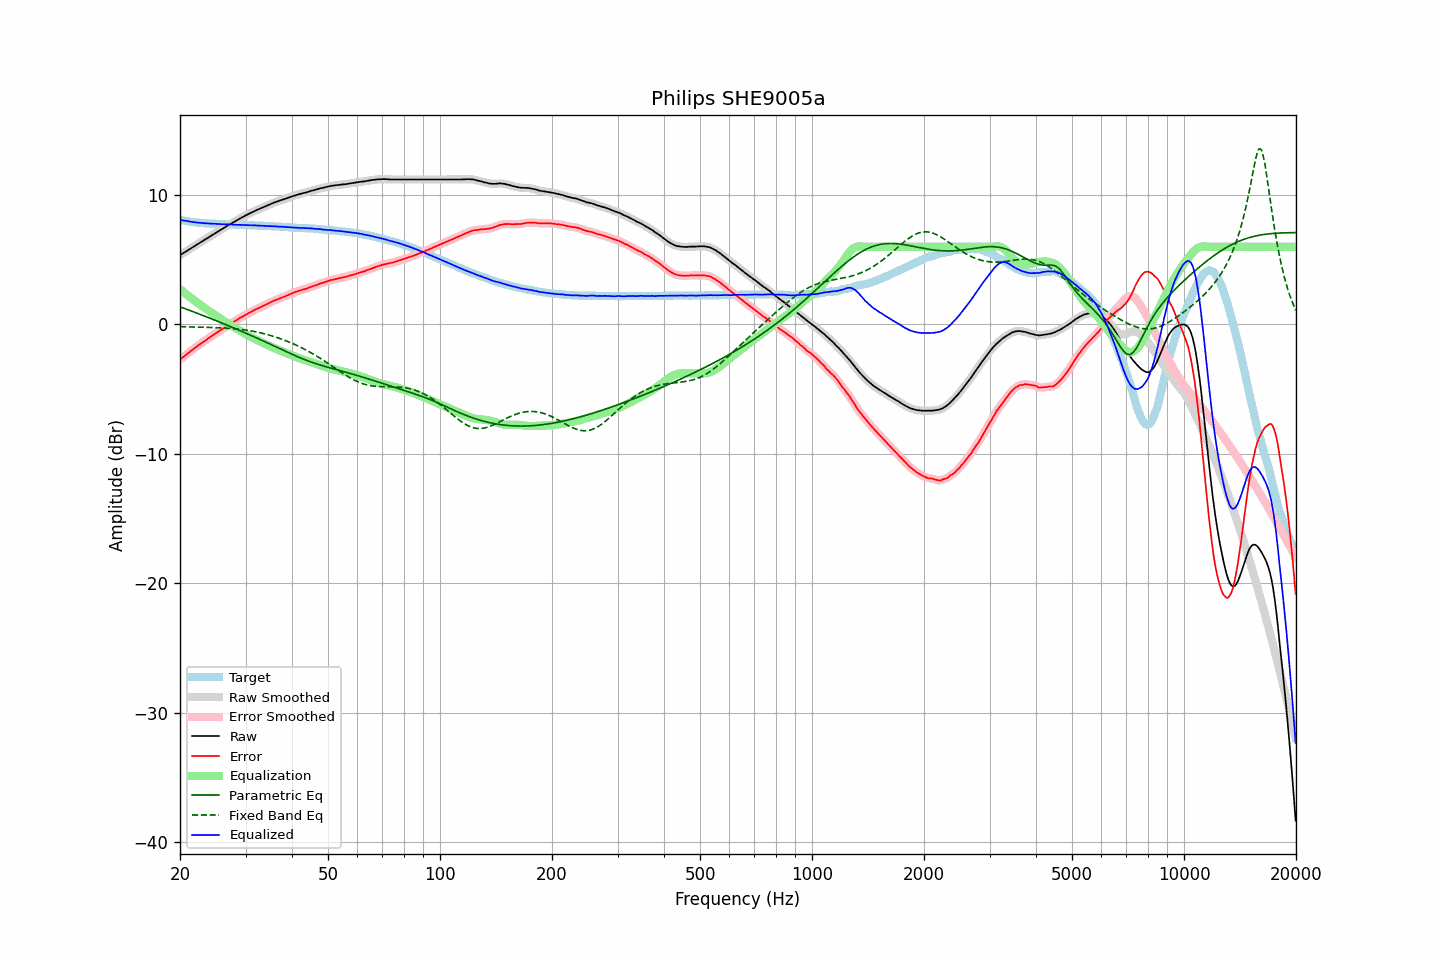

The data file committed next to this chart (first rows):
frequency, raw, error, smoothed, error_smoothed, equalization, parametric_eq, fixed_band_eq, equalized_raw, equalized_smoothed, target
20.00, 5.35, -2.73, 5.35, -2.72, 2.72, 1.36, -0.17, 8.08, 8.08, 8.08
20.20, 5.43, -2.61, 5.43, -2.62, 2.62, 1.32, -0.18, 8.06, 8.05, 8.05
20.40, 5.50, -2.52, 5.51, -2.52, 2.52, 1.27, -0.18, 8.03, 8.03, 8.03
20.61, 5.58, -2.43, 5.59, -2.42, 2.42, 1.22, -0.18, 8.00, 8.01, 8.01
20.81, 5.66, -2.32, 5.66, -2.33, 2.32, 1.18, -0.19, 7.99, 7.98, 7.99
21.02, 5.74, -2.22, 5.74, -2.23, 2.22, 1.13, -0.19, 7.97, 7.96, 7.97
21.23, 5.81, -2.13, 5.82, -2.13, 2.13, 1.08, -0.19, 7.94, 7.94, 7.95
21.44, 5.89, -2.03, 5.90, -2.03, 2.03, 1.04, -0.19, 7.93, 7.93, 7.93
21.66, 5.97, -1.93, 5.97, -1.93, 1.94, 0.99, -0.20, 7.91, 7.91, 7.91
21.87, 6.06, -1.84, 6.05, -1.84, 1.84, 0.94, -0.20, 7.90, 7.89, 7.89
22.09, 6.12, -1.75, 6.13, -1.75, 1.75, 0.90, -0.20, 7.87, 7.88, 7.87
22.31, 6.21, -1.66, 6.21, -1.66, 1.66, 0.85, -0.21, 7.86, 7.86, 7.86
22.54, 6.28, -1.57, 6.28, -1.57, 1.57, 0.80, -0.21, 7.85, 7.85, 7.85
22.76, 6.36, -1.48, 6.36, -1.48, 1.48, 0.75, -0.21, 7.84, 7.84, 7.84
22.99, 6.44, -1.39, 6.44, -1.39, 1.39, 0.70, -0.22, 7.83, 7.83, 7.83
23.22, 6.51, -1.31, 6.52, -1.30, 1.30, 0.66, -0.22, 7.82, 7.82, 7.82
23.45, 6.59, -1.22, 6.60, -1.22, 1.22, 0.61, -0.22, 7.81, 7.81, 7.81
23.69, 6.67, -1.13, 6.67, -1.13, 1.13, 0.56, -0.23, 7.80, 7.80, 7.80
23.92, 6.75, -1.04, 6.75, -1.04, 1.05, 0.51, -0.23, 7.80, 7.80, 7.80
24.16, 6.82, -0.96, 6.83, -0.96, 0.96, 0.46, -0.24, 7.79, 7.79, 7.79
24.40, 6.91, -0.88, 6.91, -0.88, 0.88, 0.41, -0.24, 7.78, 7.78, 7.79
24.65, 6.98, -0.79, 6.98, -0.80, 0.79, 0.36, -0.25, 7.78, 7.78, 7.78
24.89, 7.07, -0.71, 7.06, -0.71, 0.71, 0.31, -0.25, 7.78, 7.77, 7.77
25.14, 7.13, -0.63, 7.14, -0.63, 0.63, 0.26, -0.26, 7.76, 7.77, 7.76
25.39, 7.22, -0.54, 7.21, -0.55, 0.55, 0.21, -0.26, 7.76, 7.76, 7.75
25.65, 7.28, -0.47, 7.28, -0.46, 0.47, 0.16, -0.27, 7.75, 7.75, 7.75
25.91, 7.35, -0.39, 7.36, -0.39, 0.39, 0.11, -0.27, 7.74, 7.74, 7.74
26.16, 7.44, -0.30, 7.43, -0.31, 0.30, 0.06, -0.28, 7.74, 7.73, 7.74
26.43, 7.50, -0.24, 7.51, -0.23, 0.22, 0.01, -0.29, 7.73, 7.73, 7.74
26.69, 7.58, -0.14, 7.58, -0.15, 0.15, -0.04, -0.29, 7.73, 7.73, 7.73
26.96, 7.66, -0.06, 7.66, -0.06, 0.07, -0.10, -0.30, 7.73, 7.73, 7.73
27.23, 7.73, 0.02, 7.73, 0.02, -0.01, -0.15, -0.31, 7.72, 7.72, 7.72
27.50, 7.80, 0.09, 7.80, 0.09, -0.09, -0.20, -0.32, 7.71, 7.72, 7.71
27.77, 7.87, 0.16, 7.87, 0.17, -0.17, -0.25, -0.33, 7.71, 7.71, 7.71
28.05, 7.94, 0.24, 7.94, 0.24, -0.24, -0.30, -0.34, 7.70, 7.70, 7.70
28.33, 8.01, 0.32, 8.02, 0.32, -0.32, -0.36, -0.35, 7.70, 7.70, 7.70
28.62, 8.08, 0.39, 8.09, 0.39, -0.39, -0.41, -0.36, 7.69, 7.69, 7.70
28.90, 8.16, 0.48, 8.16, 0.47, -0.47, -0.46, -0.38, 7.70, 7.69, 7.69
29.19, 8.22, 0.54, 8.23, 0.54, -0.54, -0.52, -0.39, 7.68, 7.69, 7.68
29.48, 8.29, 0.61, 8.30, 0.61, -0.61, -0.57, -0.41, 7.68, 7.68, 7.68
29.78, 8.36, 0.68, 8.36, 0.68, -0.68, -0.62, -0.42, 7.68, 7.68, 7.68
30.08, 8.43, 0.75, 8.43, 0.75, -0.75, -0.68, -0.44, 7.68, 7.67, 7.68
30.38, 8.49, 0.83, 8.49, 0.82, -0.82, -0.73, -0.46, 7.67, 7.67, 7.67
30.68, 8.55, 0.89, 8.56, 0.89, -0.89, -0.79, -0.48, 7.66, 7.66, 7.67
30.99, 8.62, 0.96, 8.62, 0.96, -0.96, -0.84, -0.50, 7.66, 7.66, 7.66
31.30, 8.68, 1.02, 8.68, 1.03, -1.02, -0.90, -0.52, 7.66, 7.66, 7.66
31.61, 8.74, 1.10, 8.74, 1.09, -1.09, -0.95, -0.54, 7.66, 7.66, 7.65
31.93, 8.80, 1.16, 8.80, 1.15, -1.15, -1.01, -0.57, 7.65, 7.65, 7.65
32.24, 8.85, 1.21, 8.85, 1.21, -1.21, -1.06, -0.59, 7.64, 7.64, 7.64
32.57, 8.90, 1.27, 8.91, 1.27, -1.27, -1.12, -0.62, 7.63, 7.63, 7.63
32.89, 8.95, 1.33, 8.96, 1.33, -1.33, -1.18, -0.65, 7.62, 7.63, 7.63
33.22, 9.01, 1.39, 9.01, 1.39, -1.39, -1.23, -0.68, 7.62, 7.62, 7.63
33.55, 9.06, 1.45, 9.06, 1.45, -1.45, -1.29, -0.71, 7.61, 7.61, 7.61
33.89, 9.11, 1.50, 9.12, 1.51, -1.51, -1.35, -0.74, 7.60, 7.61, 7.61
34.23, 9.17, 1.57, 9.17, 1.57, -1.57, -1.40, -0.77, 7.60, 7.60, 7.61
34.57, 9.22, 1.63, 9.23, 1.63, -1.63, -1.46, -0.81, 7.59, 7.60, 7.59
34.92, 9.28, 1.69, 9.28, 1.69, -1.69, -1.52, -0.84, 7.59, 7.59, 7.59
35.27, 9.33, 1.75, 9.33, 1.75, -1.75, -1.58, -0.88, 7.59, 7.59, 7.59
35.62, 9.38, 1.81, 9.39, 1.81, -1.80, -1.63, -0.92, 7.58, 7.58, 7.57
35.97, 9.43, 1.86, 9.43, 1.86, -1.86, -1.69, -0.96, 7.58, 7.57, 7.57
... 635 more rows
